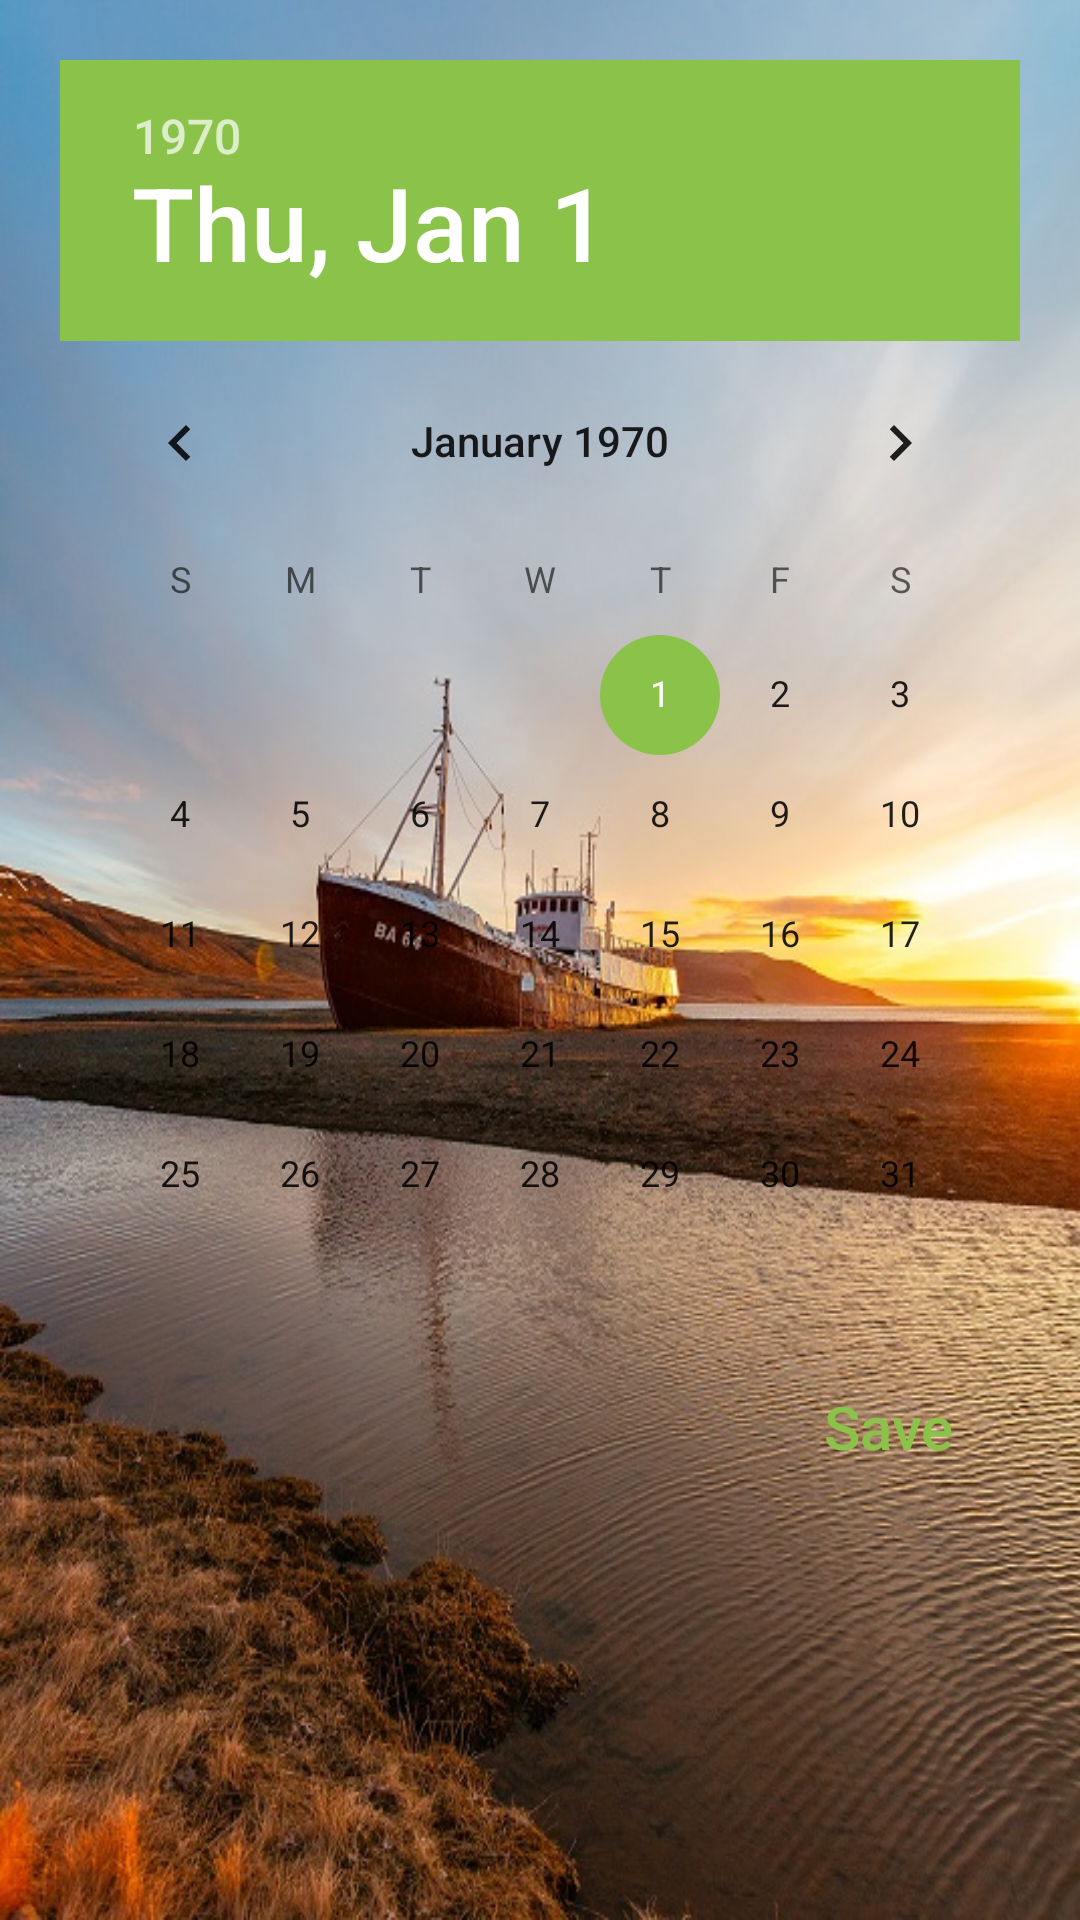

Here is an Android app screen rendered from its layout file. Give the layout XML and the strings, colors and styles it references.
<!-- AndroidManifest.xml: application theme AppTheme -->
<!-- res/layout/fragment_select_date.xml -->
<?xml version="1.0" encoding="utf-8"?>
<LinearLayout xmlns:android="http://schemas.android.com/apk/res/android"
              android:layout_width="match_parent"
              android:layout_height="match_parent"
              android:orientation="vertical"
              android:padding="20dp">

  <DatePicker
    android:id="@+id/date_picker_due_date"
    android:layout_width="match_parent"
    android:layout_height="wrap_content"/>

  <Button
    android:id="@+id/btn_save_date"
    android:layout_width="wrap_content"
    android:layout_height="wrap_content"
    android:layout_gravity="right"
    android:background="@android:color/transparent"
    android:text="Save"
    android:textAllCaps="false"
    android:textColor="@color/colorAccent"
    android:textSize="20dp"/>

</LinearLayout>
<!-- resources referenced by this layout -->
<resources>
  <color name="colorAccent">#8BC34A</color>
  <style name="AppTheme" parent="Theme.AppCompat.Light.DarkActionBar">
          
          <item name="colorPrimary">@color/colorPrimary</item>
          <item name="colorPrimaryDark">@color/colorPrimaryDark</item>
          <item name="colorAccent">@color/colorAccent</item>
          <item name="android:windowBackground">@drawable/appbackground</item>
      </style>
  <color name="colorPrimary">#4CAF50</color>
  <color name="colorPrimaryDark">#388E3C</color>
  <!-- drawable appbackground: jpg bitmap (drawable, 136465 bytes) -->
</resources>
